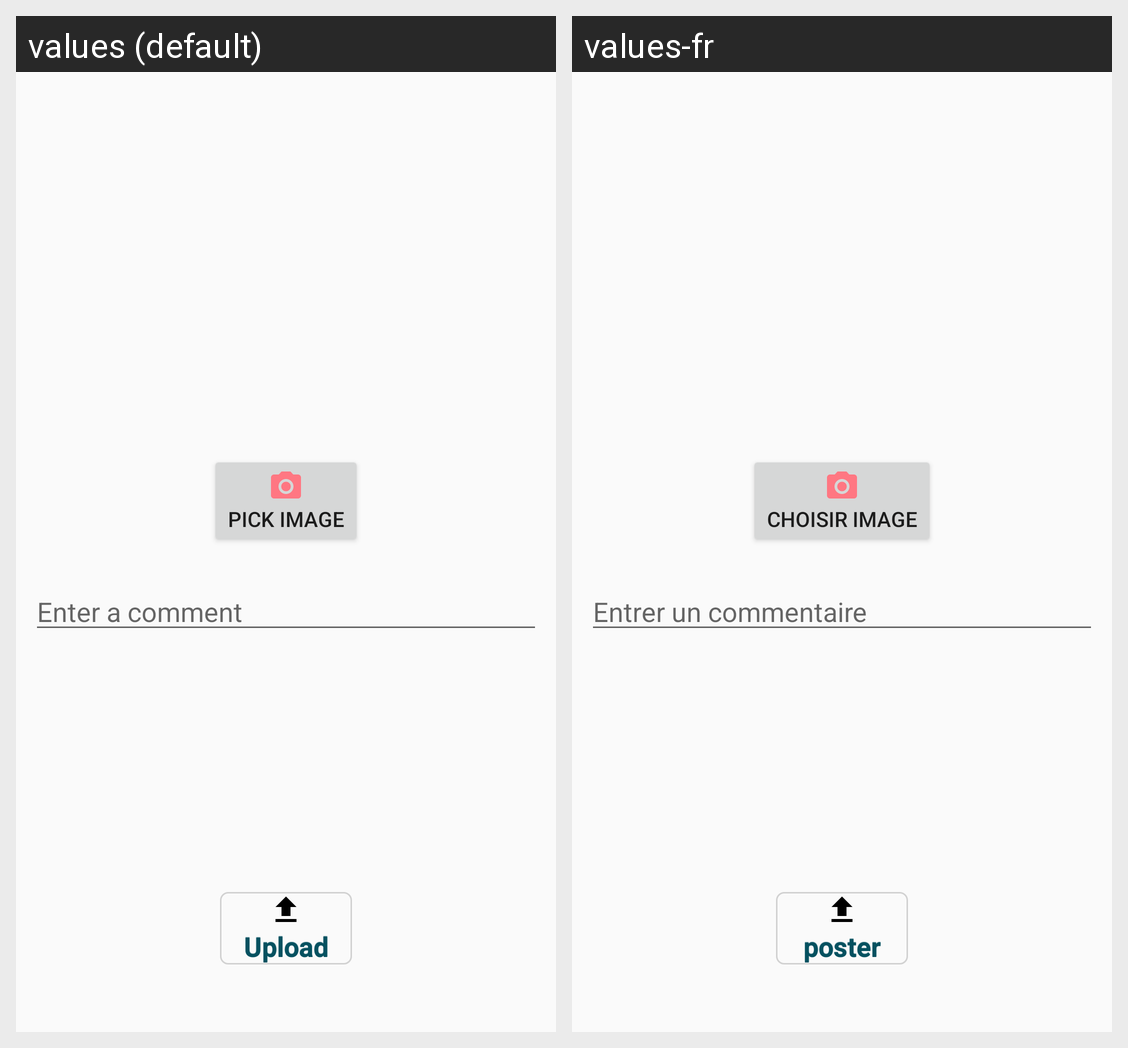

This grid shows one Android layout under two languages. Give, for every string resource on the screen, its name, the default text and each shown locale's text.
Android screen res/layout/activity_post_image.xml rendered under 2 locales, left to right: values (default), values-fr. Device: Nexus 5 (rendered at 1080×1920; each locale shown at half size, 540×960, under a caption strip naming it); theme Theme.Zenela.
Strings drawn on this screen, with the default value and each locale's value (text and hints the layout hard-codes, and strings that could not be matched under every locale, appear in the picture but are not listed):

pick_image
  values: Pick image
  values-fr: choisir image

enter_a_comment
  values: Enter a comment
  values-fr: Entrer un commentaire

upload
  values: Upload
  values-fr: poster
